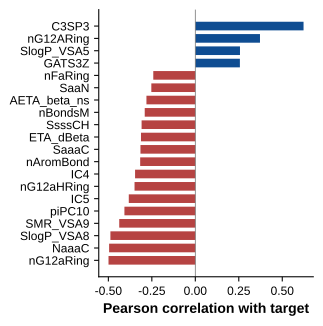

Data behind this chart, as committed beside it:
, 0
C3SP3, 0.6224
nG12ARing, 0.3719
SlogP_VSA5, 0.2569
GATS3Z, 0.2564
CIC5, 0.2334
AATSC1p, 0.2259
ATSC1p, 0.2253
GATS2d, 0.2237
NdssC, 0.2187
MATS1p, 0.2043
AATSC1Z, 0.2037
ATSC1Z, 0.1938
GATS3p, 0.1928
nAHRing, 0.1858
AATSC1i, 0.185
ATSC1i, 0.1831
ZMIC5, 0.1793
AATSC1v, 0.1749
nS, 0.1729
nBondsD, 0.1706
nARing, 0.1674
NdsN, 0.1605
GATS2dv, 0.1593
SMR_VSA7, 0.1582
GATS2p, 0.1575
GATS3c, 0.1552
SdssC, 0.1485
AATS1p, 0.1424
ATSC4c, 0.1417
GATS6v, 0.1408
SaaNH, 0.1358
GATS4p, 0.1317
SdsCH, 0.1292
GATS5v, 0.1277
ATSC1v, 0.1259
GATS5Z, 0.1253
NdsCH, 0.125
MIC0, 0.1211
AATSC2Z, 0.1205
AATS1Z, 0.1163
IC1, 0.1161
SpMAD_Dzi, 0.1159
GATS7v, 0.1157
AATSC0Z, 0.1139
GATS3pe, 0.113
FilterItLogS, 0.112
MATS3i, 0.1077
GATS6Z, 0.1058
GATS6p, 0.1032
MATS4c, 0.1019
GATS4v, 0.1014
TopoShapeIndex, 0.101
MATS8dv, 0.09898
GATS2Z, 0.09836
MATS5s, 0.09712
AATSC3i, 0.09502
ATSC8dv, 0.09354
nBondsS, 0.09295
ATSC8v, 0.09224
ATSC7d, 0.09153
... 465 more rows
